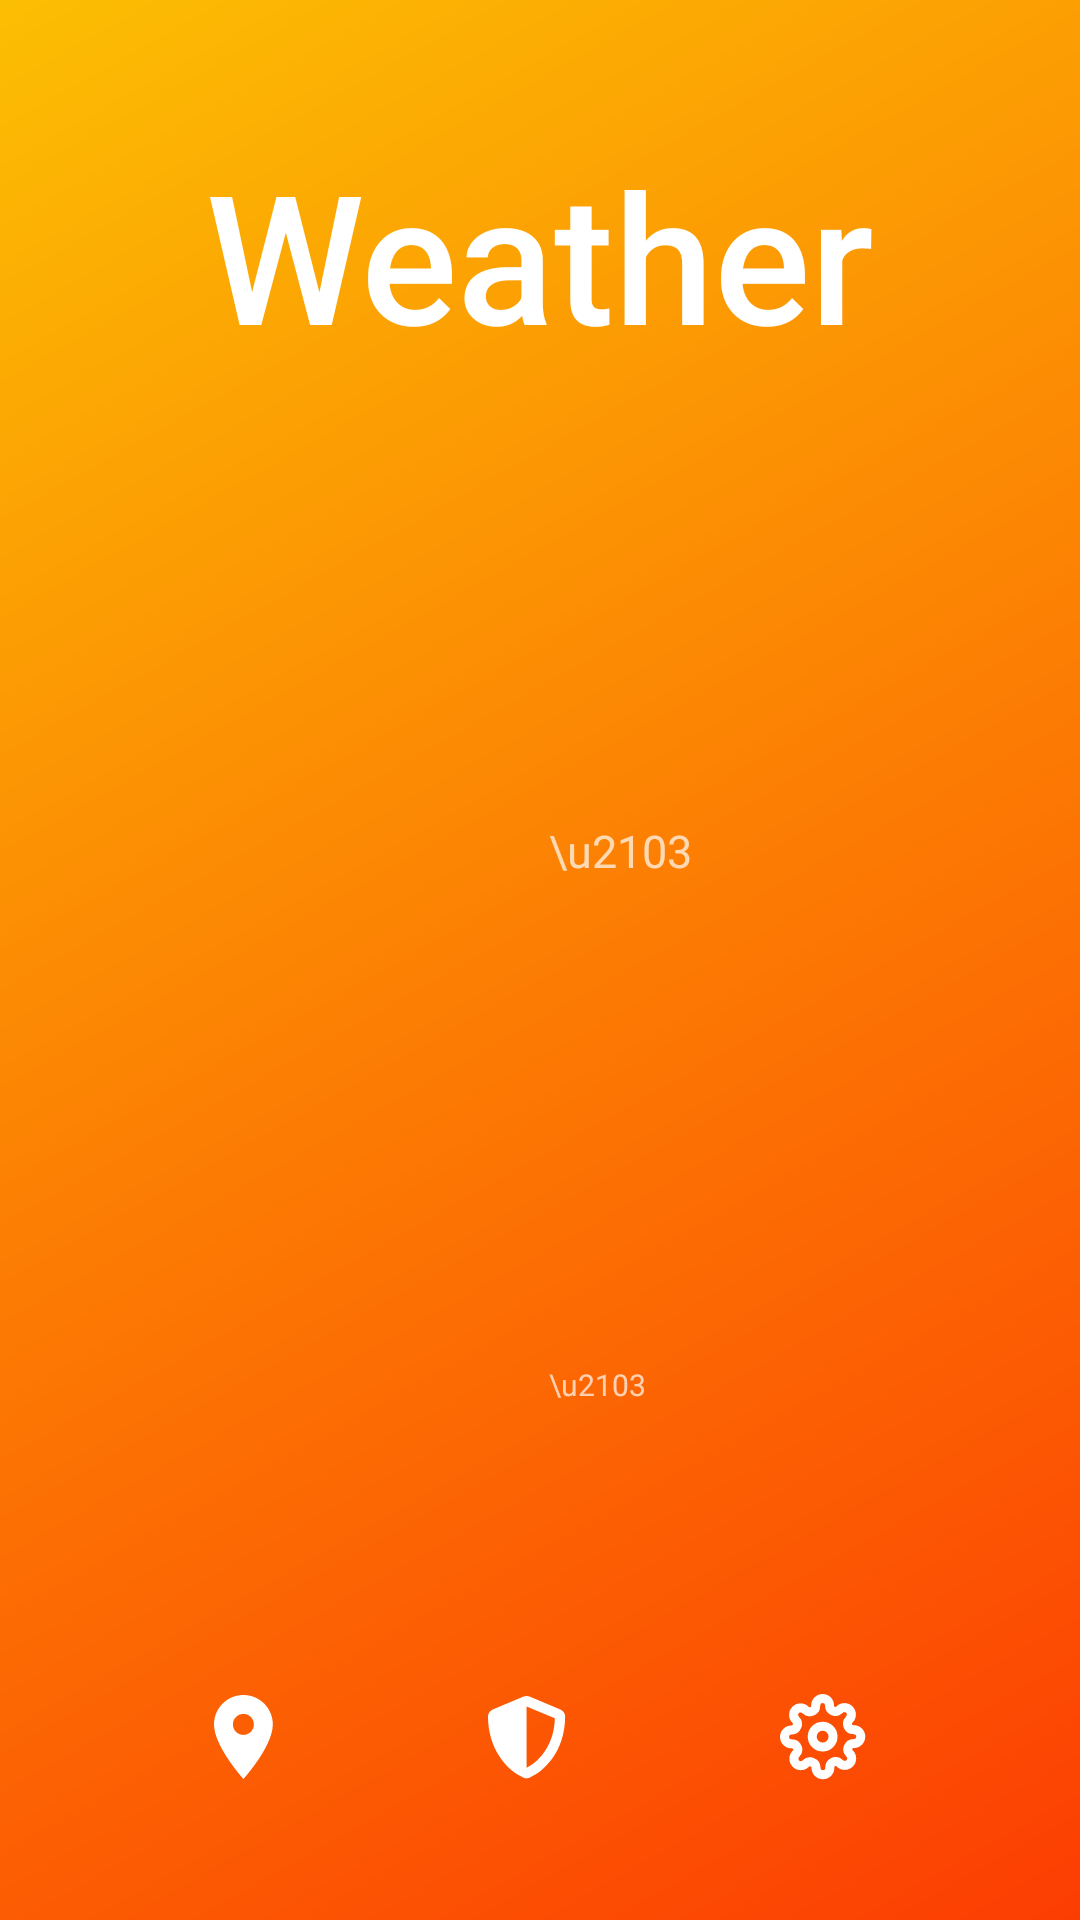

Android layout source for this screen:
<!-- AndroidManifest.xml: application theme AppTheme -->
<!-- res/layout/activity_main.xml -->
<?xml version="1.0" encoding="utf-8"?>
<androidx.constraintlayout.widget.ConstraintLayout xmlns:android="http://schemas.android.com/apk/res/android"
    android:id="@+id/clBackground"
    xmlns:app="http://schemas.android.com/apk/res-auto"
    xmlns:tools="http://schemas.android.com/tools"
    android:layout_width="match_parent"
    android:layout_height="match_parent"
    tools:context=".ui.activity.MainActivity"
    android:background="@drawable/background_sunny">

    <TextView
        android:id="@+id/txtWeather"
        android:layout_width="wrap_content"
        android:layout_height="wrap_content"
        android:text="@string/weather"
        android:textColor="#fff"
        android:textSize="60sp"
        android:fontFamily="sans-serif-medium"
        app:layout_constraintBottom_toBottomOf="parent"
        app:layout_constraintLeft_toLeftOf="parent"
        app:layout_constraintRight_toRightOf="parent"
        app:layout_constraintTop_toTopOf="parent"
        app:layout_constraintVertical_bias="0.08" />

    <androidx.recyclerview.widget.RecyclerView
        android:id="@+id/rvLocalContainer"
        android:layout_width="match_parent"
        android:layout_height="100dp"
        android:layout_gravity="center_horizontal"
        app:layout_constraintTop_toBottomOf="@+id/txtWeather"
        app:layout_constraintLeft_toLeftOf="parent"
        app:layout_constraintRight_toRightOf="parent"
        app:layout_constraintBottom_toBottomOf="parent"
        app:layout_constraintVertical_bias="0"
        app:layout_constraintHorizontal_bias="0.5"/>
    <ImageView
        android:id="@+id/ivWeather"
        android:layout_width="wrap_content"
        android:layout_height="wrap_content"
        app:layout_constraintTop_toBottomOf="@+id/rvLocalContainer"
        app:layout_constraintLeft_toLeftOf="parent"
        app:layout_constraintRight_toLeftOf="@id/rvTime"
        app:layout_constraintBottom_toBottomOf="parent"
        app:layout_constraintHorizontal_bias="0.5"
        app:layout_constraintVertical_bias="0"/>


    <androidx.recyclerview.widget.RecyclerView
        android:id="@+id/rvTime"
        android:layout_width="wrap_content"
        android:layout_height="90dp"
        android:layout_gravity="center_horizontal"
        app:layout_constraintBottom_toBottomOf="parent"
        app:layout_constraintLeft_toLeftOf="parent"
        app:layout_constraintRight_toRightOf="parent"
        app:layout_constraintTop_toTopOf="parent"
        app:layout_constraintVertical_bias="0.4"
        app:layout_constraintHorizontal_bias="0.7"/>

    <TextView
        android:id="@+id/tvTemp"
        android:layout_width="wrap_content"
        android:layout_height="wrap_content"
        android:text=""
        android:textSize="30sp"
        app:layout_constraintTop_toBottomOf="@+id/ivWeather"
        app:layout_constraintLeft_toLeftOf="parent"
        app:layout_constraintRight_toRightOf="parent"
        app:layout_constraintBottom_toTopOf="@+id/rvWeekday"
        app:layout_constraintHorizontal_bias="0.5"
        app:layout_constraintVertical_bias="0.2"/>
    <TextView
        android:layout_width="wrap_content"
        android:layout_height="wrap_content"
        android:text="\u2103"
        android:textSize="15sp"
        app:layout_constraintTop_toTopOf="@+id/tvTemp"
        app:layout_constraintLeft_toRightOf="@+id/tvTemp"
        app:layout_constraintBottom_toBottomOf="@id/tvTemp"
        app:layout_constraintVertical_bias="0.2"
        android:paddingLeft="3dp"/>

    <TextView
        android:id="@+id/tvMain"
        android:layout_width="wrap_content"
        android:layout_height="wrap_content"
        android:text=""
        android:textSize="16sp"
        app:layout_constraintTop_toBottomOf="@+id/tvTemp"
        app:layout_constraintLeft_toLeftOf="parent"
        app:layout_constraintRight_toRightOf="parent"
        app:layout_constraintBottom_toTopOf="@+id/rvWeekday"
        app:layout_constraintHorizontal_bias="0.5"
        app:layout_constraintVertical_bias="0"/>
    <TextView
        android:id="@+id/tvMaxMinTemp"
        android:layout_width="wrap_content"
        android:layout_height="wrap_content"
        android:text=""
        android:textSize="16sp"
        app:layout_constraintTop_toBottomOf="@+id/tvMain"
        app:layout_constraintLeft_toLeftOf="parent"
        app:layout_constraintRight_toRightOf="parent"
        app:layout_constraintBottom_toTopOf="@+id/rvWeekday"
        app:layout_constraintHorizontal_bias="0.5"
        app:layout_constraintVertical_bias="0.9"/>
    <TextView

        android:layout_width="wrap_content"
        android:layout_height="wrap_content"
        android:text="\u2103"
        android:textSize="10sp"
        app:layout_constraintTop_toTopOf="@+id/tvMaxMinTemp"
        app:layout_constraintLeft_toRightOf="@+id/tvMaxMinTemp"
        app:layout_constraintBottom_toBottomOf="@id/tvMaxMinTemp"
        app:layout_constraintVertical_bias="0.2"
        android:paddingLeft="3dp"/>

    <androidx.recyclerview.widget.RecyclerView
        android:id="@+id/rvWeekday"
        android:layout_width="270dp"
        android:layout_height="30dp"
        android:layout_gravity="center_horizontal"
        app:layout_constraintBottom_toBottomOf="parent"
        app:layout_constraintLeft_toLeftOf="parent"
        app:layout_constraintRight_toRightOf="parent"
        app:layout_constraintTop_toTopOf="parent"
        app:layout_constraintVertical_bias="0.8"
        app:layout_constraintHorizontal_bias="0.5"/>

    <ImageButton
        android:id="@+id/ibLocationPicker"
        android:layout_width="wrap_content"
        android:layout_height="wrap_content"
        android:background="@android:color/transparent"
        android:src="@drawable/icon_material_location_on"
        app:layout_constraintTop_toBottomOf="@+id/rvWeekday"
        app:layout_constraintLeft_toLeftOf="parent"
        app:layout_constraintRight_toLeftOf="@id/ibShield"
        app:layout_constraintBottom_toBottomOf="parent"
        app:layout_constraintVertical_bias="0.5"/>
    <ImageButton
        android:id="@+id/ibShield"
        android:layout_width="wrap_content"
        android:layout_height="wrap_content"
        android:background="@android:color/transparent"
        android:src="@drawable/icon_awesome_shield_alt"
        app:layout_constraintTop_toBottomOf="@+id/rvWeekday"
        app:layout_constraintLeft_toRightOf="@id/ibLocationPicker"
        app:layout_constraintRight_toLeftOf="@+id/ibSetting"
        app:layout_constraintBottom_toBottomOf="parent"
        app:layout_constraintHorizontal_bias="0.3"
        app:layout_constraintVertical_bias="0.5"/>
    <ImageButton
        android:id="@+id/ibSetting"
        android:layout_width="wrap_content"
        android:layout_height="wrap_content"
        android:background="@android:color/transparent"
        android:src="@drawable/icon_feather_settings"
        app:layout_constraintTop_toBottomOf="@+id/rvWeekday"
        app:layout_constraintLeft_toRightOf="@id/ibShield"
        app:layout_constraintRight_toRightOf="parent"
        app:layout_constraintBottom_toBottomOf="parent"
        app:layout_constraintHorizontal_bias="0.3"
        app:layout_constraintVertical_bias="0.5"/>

</androidx.constraintlayout.widget.ConstraintLayout>
<!-- resources referenced by this layout -->
<resources>
  <!-- drawable background_sunny (drawable) -->
  <?xml version="1.0" encoding="utf-8"?>
  <shape xmlns:android="http://schemas.android.com/apk/res/android">
  <solid android:color="#fc9803"/>
      <gradient android:startColor="#fc3d03" android:endColor="#fcbe03" android:type="linear" android:angle="135"/>
  </shape>
  <!-- drawable icon_awesome_shield_alt: png bitmap (drawable-hdpi, 1101 bytes) -->
  <!-- drawable icon_feather_settings: png bitmap (drawable-hdpi, 1261 bytes) -->
  <!-- drawable icon_material_location_on: png bitmap (drawable-hdpi, 718 bytes) -->
  <string name="weather">Weather</string>
  <style name="AppTheme" parent="Theme.AppCompat.NoActionBar">
          <item name="android:windowIsTranslucent">true</item>
      </style>
</resources>
